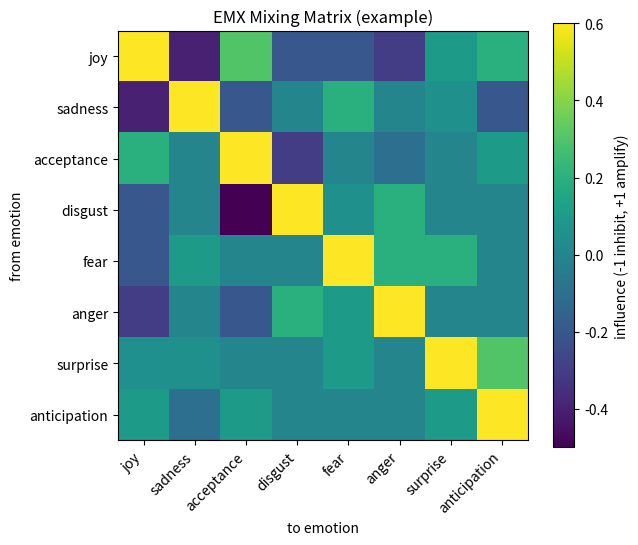

Write Python code to recreate this figure.
# Create an example EMX mixing matrix heatmap and save it for the user.
import numpy as np
import matplotlib.pyplot as plt

labels = ["joy","sadness","acceptance","disgust","fear","anger","surprise","anticipation"]

# Example directed influence matrix M[row -> column]
M = np.array([
    # to:   joy   sad   acc   dis   fear  anger surpr anticip
    [ 0.60, -0.40, 0.30, -0.20, -0.20, -0.30, 0.10,  0.20],  # joy
    [-0.40,  0.60,-0.20,  0.00,  0.20,  0.00, 0.05, -0.20],  # sadness
    [ 0.20,  0.00, 0.60, -0.30,  0.00, -0.10, 0.00,  0.10],  # acceptance
    [-0.20,  0.00,-0.50,  0.60,  0.05,  0.20, 0.00,  0.00],  # disgust
    [-0.20,  0.10, 0.00,  0.00,  0.60,  0.20, 0.20,  0.00],  # fear
    [-0.30,  0.00,-0.20,  0.20,  0.10,  0.60, 0.00,  0.00],  # anger
    [ 0.05,  0.05, 0.00,  0.00,  0.10,  0.00, 0.60,  0.30],  # surprise
    [ 0.10, -0.10, 0.10,  0.00,  0.00,  0.00, 0.10,  0.60],  # anticipation
])

fig, ax = plt.subplots(figsize=(6.5, 5.5))
im = ax.imshow(M, aspect='equal')  # default colormap
ax.set_xticks(range(len(labels)))
ax.set_yticks(range(len(labels)))
ax.set_xticklabels(labels, rotation=45, ha='right')
ax.set_yticklabels(labels)
ax.set_xlabel("to emotion")
ax.set_ylabel("from emotion")
cbar = plt.colorbar(im, ax=ax)
cbar.set_label("influence (-1 inhibit, +1 amplify)")
plt.title("EMX Mixing Matrix (example)")
plt.tight_layout()
out_path = r"C:\Users\<user>\Desktop\emx_matrix_heatmap.png"  # or another existing folder
plt.savefig(out_path, dpi=200)
print("Saved diagram to:", out_path)
